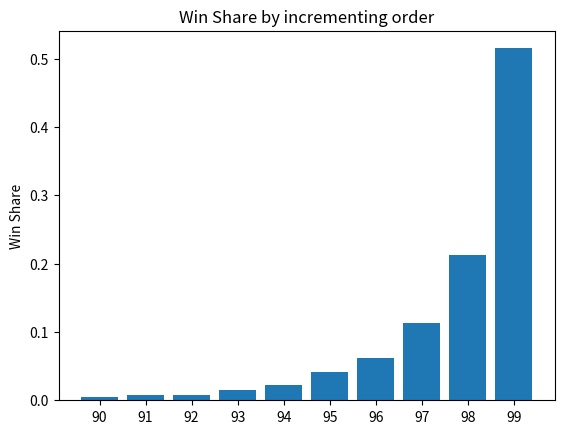

Write the Python code that produced this figure.
import random as r
import matplotlib.pyplot as plt


class SpellingBeeContenstant():
    _knowledge = 0

    def __init__(self, percentage_knowledge):
        self._knowledge = percentage_knowledge

    def get_knowledge(self):
        return self._knowledge

    def __str__(self):
        return str(self._knowledge)


def setup_spelling_bee(incrementation_bool : bool):
    players = []
    for i in range(0, 10):
        if incrementation_bool:
            players.append(SpellingBeeContenstant(90 + i))
        else :
            players.append(SpellingBeeContenstant(99 - i))
    return players


def test_player(player : SpellingBeeContenstant):
    return player.get_knowledge() >= r.randint(1, 100)


def run_spelling_bee(increment_bool):
    players = setup_spelling_bee(increment_bool)

    while True:
        for player in players:
            if not test_player(player):
                players.remove(player)
            if len(players) == 1:
                return players[0]


def simulate_several_bees(amount, incrementation_bool):
    wincount = [0 for i in range(10)]
    for i in range(amount):
        wincount[run_spelling_bee(incrementation_bool).get_knowledge() - 90] += 1
    return [x / amount for x in wincount]


def graph_wins(win_count_list : list):
    labels = [str(i) for i in range(90, 100)]
    winpct = win_count_list

    plt.bar(labels, winpct)
    plt.ylabel('Win Share')
    plt.title('Win Share by incrementing order')
    plt.show()

graph_wins(simulate_several_bees(10000, False))